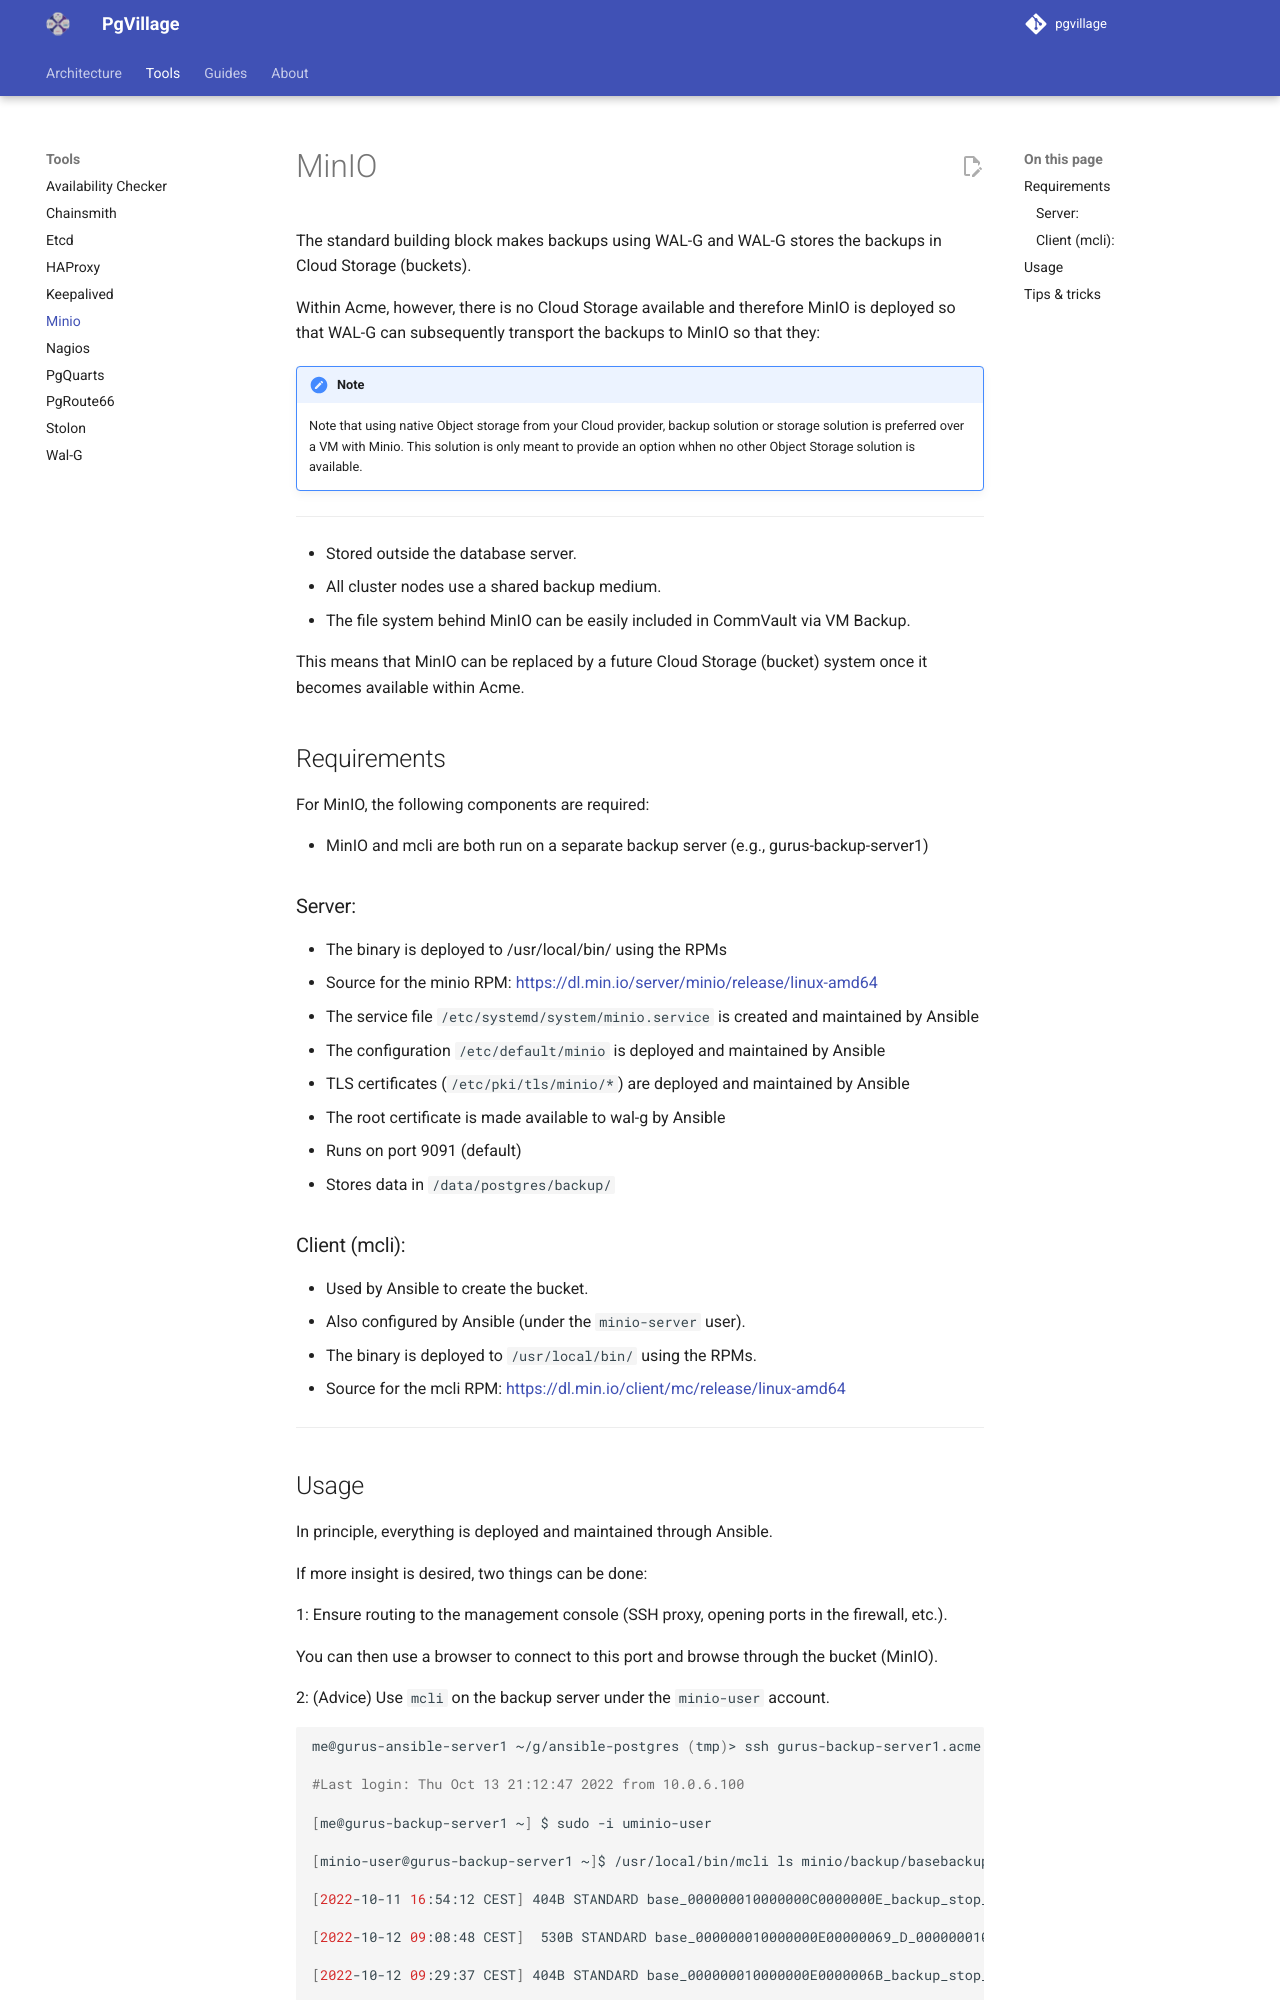

repository: pgvillage/pgvillage · page: v1.2.x/tools/minio/index.html · generator: mkdocs

---
title: Minio
summary: A description of Minio, the Object Storage backend which can be used to convert a server into an S3 endpoint for backups
authors:
  - Sebas Mannem
  - Snehal Kapure
date: 2025-11-11
---

# MinIO

The standard building block makes backups using WAL-G and WAL-G stores the backups in Cloud Storage (buckets).

Within Acme, however, there is no Cloud Storage available and therefore MinIO is deployed so that WAL-G can subsequently transport the backups to MinIO so that they:

!!! note
    Note that using native Object storage from your Cloud provider, backup solution or storage solution is preferred over a VM with Minio.
    This solution is only meant to provide an option whhen no other Object Storage solution is available.

---

- Stored outside the database server.
- All cluster nodes use a shared backup medium.
- The file system behind MinIO can be easily included in CommVault via VM Backup.

This means that MinIO can be replaced by a future Cloud Storage (bucket) system once it becomes available within Acme.

## Requirements

For MinIO, the following components are required:

- MinIO and mcli are both run on a separate backup server (e.g., gurus-backup-server1)

### Server:

- The binary is deployed to /usr/local/bin/ using the RPMs
  - Source for the minio RPM: [https://dl.min.io/server/minio/release/linux-amd64](https://dl.min.io/server/minio/release/linux-amd64)
- The service file `/etc/systemd/system/minio.service` is created and maintained by Ansible
- The configuration `/etc/default/minio` is deployed and maintained by Ansible
- TLS certificates (`/etc/pki/tls/minio/*`) are deployed and maintained by Ansible
  - The root certificate is made available to wal-g by Ansible
- Runs on port 9091 (default)
- Stores data in `/data/postgres/backup/`

### Client (mcli):

- Used by Ansible to create the bucket.
- Also configured by Ansible (under the `minio-server` user).
- The binary is deployed to `/usr/local/bin/` using the RPMs.
  - Source for the mcli RPM: [https://dl.min.io/client/mc/release/linux-amd64](https://dl.min.io/client/mc/release/linux-amd64)

---
